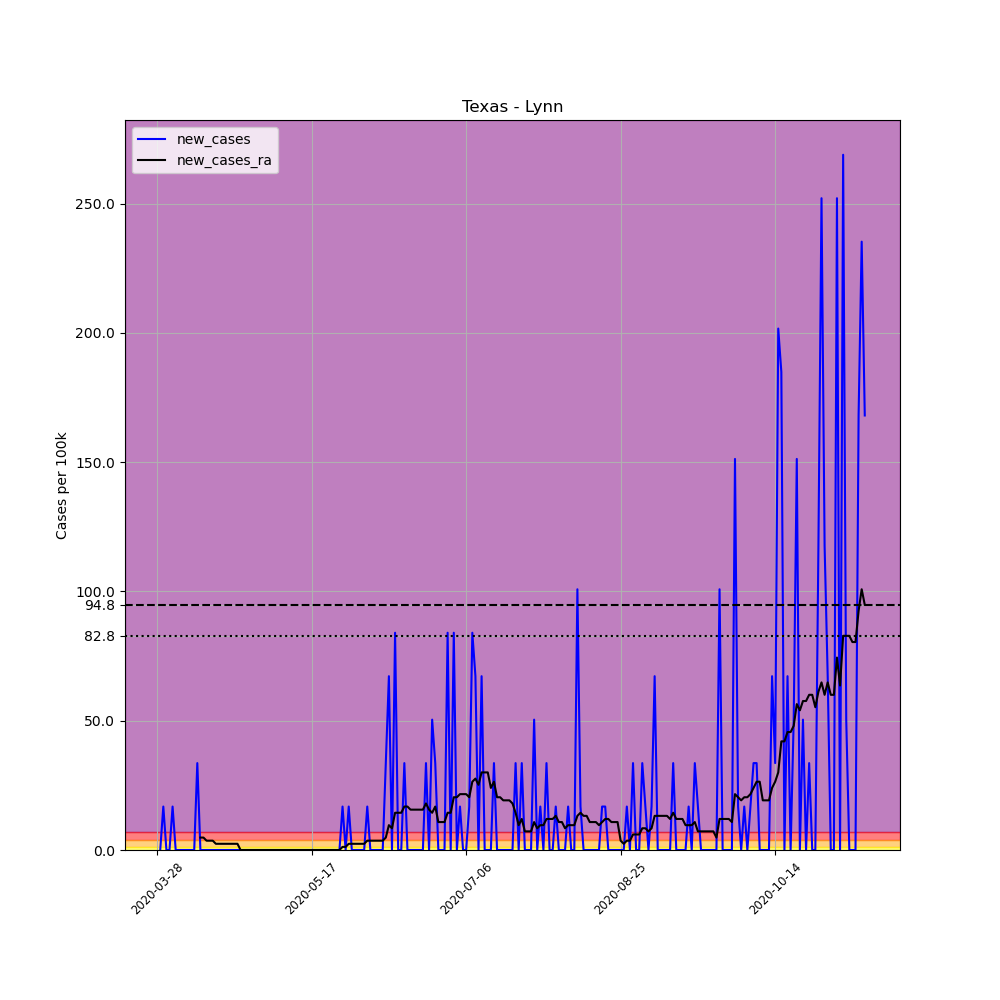

Values plotted in this chart, from the file beside it:
, date, county, state, fips, cases, deaths, COUNTY, STNAME, CTYNAME, POPESTIMATE2019, per_100k, new_cases, new_cases_ra
439422, 2020-03-28, Lynn, Texas, 48305, 1, 0, 305, Texas, Lynn, 5951, 16.8, , 
439423, 2020-03-29, Lynn, Texas, 48305, 1, 0, 305, Texas, Lynn, 5951, 16.8, 0.0, 
439424, 2020-03-30, Lynn, Texas, 48305, 2, 0, 305, Texas, Lynn, 5951, 33.61, 16.8, 
439425, 2020-03-31, Lynn, Texas, 48305, 2, 0, 305, Texas, Lynn, 5951, 33.61, 0.0, 
439426, 2020-04-01, Lynn, Texas, 48305, 2, 0, 305, Texas, Lynn, 5951, 33.61, 0.0, 
439427, 2020-04-02, Lynn, Texas, 48305, 3, 0, 305, Texas, Lynn, 5951, 50.41, 16.8, 
439428, 2020-04-03, Lynn, Texas, 48305, 3, 0, 305, Texas, Lynn, 5951, 50.41, 0.0, 
439429, 2020-04-04, Lynn, Texas, 48305, 3, 0, 305, Texas, Lynn, 5951, 50.41, 0.0, 
439430, 2020-04-05, Lynn, Texas, 48305, 3, 0, 305, Texas, Lynn, 5951, 50.41, 0.0, 
439431, 2020-04-06, Lynn, Texas, 48305, 3, 0, 305, Texas, Lynn, 5951, 50.41, 0.0, 
439432, 2020-04-07, Lynn, Texas, 48305, 3, 0, 305, Texas, Lynn, 5951, 50.41, 0.0, 
439433, 2020-04-08, Lynn, Texas, 48305, 3, 0, 305, Texas, Lynn, 5951, 50.41, 0.0, 
439434, 2020-04-09, Lynn, Texas, 48305, 3, 0, 305, Texas, Lynn, 5951, 50.41, 0.0, 
439435, 2020-04-10, Lynn, Texas, 48305, 5, 0, 305, Texas, Lynn, 5951, 84.02, 33.61, 
439436, 2020-04-11, Lynn, Texas, 48305, 5, 0, 305, Texas, Lynn, 5951, 84.02, 0.0, 4.801
439437, 2020-04-12, Lynn, Texas, 48305, 5, 0, 305, Texas, Lynn, 5951, 84.02, 0.0, 4.801
439438, 2020-04-13, Lynn, Texas, 48305, 5, 0, 305, Texas, Lynn, 5951, 84.02, 0.0, 3.601
439439, 2020-04-14, Lynn, Texas, 48305, 5, 0, 305, Texas, Lynn, 5951, 84.02, 0.0, 3.601
439440, 2020-04-15, Lynn, Texas, 48305, 5, 0, 305, Texas, Lynn, 5951, 84.02, 0.0, 3.601
439441, 2020-04-16, Lynn, Texas, 48305, 5, 0, 305, Texas, Lynn, 5951, 84.02, 0.0, 2.401
439442, 2020-04-17, Lynn, Texas, 48305, 5, 0, 305, Texas, Lynn, 5951, 84.02, 0.0, 2.401
439443, 2020-04-18, Lynn, Texas, 48305, 5, 0, 305, Texas, Lynn, 5951, 84.02, 0.0, 2.401
439444, 2020-04-19, Lynn, Texas, 48305, 5, 0, 305, Texas, Lynn, 5951, 84.02, 0.0, 2.401
439445, 2020-04-20, Lynn, Texas, 48305, 5, 0, 305, Texas, Lynn, 5951, 84.02, 0.0, 2.401
439446, 2020-04-21, Lynn, Texas, 48305, 5, 1, 305, Texas, Lynn, 5951, 84.02, 0.0, 2.401
439447, 2020-04-22, Lynn, Texas, 48305, 5, 1, 305, Texas, Lynn, 5951, 84.02, 0.0, 2.401
439448, 2020-04-23, Lynn, Texas, 48305, 5, 1, 305, Texas, Lynn, 5951, 84.02, 0.0, 2.401
439449, 2020-04-24, Lynn, Texas, 48305, 5, 1, 305, Texas, Lynn, 5951, 84.02, 0.0, 0.0
439450, 2020-04-25, Lynn, Texas, 48305, 5, 1, 305, Texas, Lynn, 5951, 84.02, 0.0, 0.0
439451, 2020-04-26, Lynn, Texas, 48305, 5, 1, 305, Texas, Lynn, 5951, 84.02, 0.0, 0.0
439452, 2020-04-27, Lynn, Texas, 48305, 5, 1, 305, Texas, Lynn, 5951, 84.02, 0.0, 0.0
439453, 2020-04-28, Lynn, Texas, 48305, 5, 1, 305, Texas, Lynn, 5951, 84.02, 0.0, 0.0
439454, 2020-04-29, Lynn, Texas, 48305, 5, 1, 305, Texas, Lynn, 5951, 84.02, 0.0, 0.0
439455, 2020-04-30, Lynn, Texas, 48305, 5, 1, 305, Texas, Lynn, 5951, 84.02, 0.0, 0.0
439456, 2020-05-01, Lynn, Texas, 48305, 5, 1, 305, Texas, Lynn, 5951, 84.02, 0.0, 0.0
439457, 2020-05-02, Lynn, Texas, 48305, 5, 1, 305, Texas, Lynn, 5951, 84.02, 0.0, 0.0
439458, 2020-05-03, Lynn, Texas, 48305, 5, 1, 305, Texas, Lynn, 5951, 84.02, 0.0, 0.0
439459, 2020-05-04, Lynn, Texas, 48305, 5, 1, 305, Texas, Lynn, 5951, 84.02, 0.0, 0.0
439460, 2020-05-05, Lynn, Texas, 48305, 5, 1, 305, Texas, Lynn, 5951, 84.02, 0.0, 0.0
439461, 2020-05-06, Lynn, Texas, 48305, 5, 1, 305, Texas, Lynn, 5951, 84.02, 0.0, 0.0
439462, 2020-05-07, Lynn, Texas, 48305, 5, 1, 305, Texas, Lynn, 5951, 84.02, 0.0, 0.0
439463, 2020-05-08, Lynn, Texas, 48305, 5, 1, 305, Texas, Lynn, 5951, 84.02, 0.0, 0.0
439464, 2020-05-09, Lynn, Texas, 48305, 5, 1, 305, Texas, Lynn, 5951, 84.02, 0.0, 0.0
439465, 2020-05-10, Lynn, Texas, 48305, 5, 1, 305, Texas, Lynn, 5951, 84.02, 0.0, 0.0
439466, 2020-05-11, Lynn, Texas, 48305, 5, 1, 305, Texas, Lynn, 5951, 84.02, 0.0, 0.0
439467, 2020-05-12, Lynn, Texas, 48305, 5, 1, 305, Texas, Lynn, 5951, 84.02, 0.0, 0.0
439468, 2020-05-13, Lynn, Texas, 48305, 5, 1, 305, Texas, Lynn, 5951, 84.02, 0.0, 0.0
439469, 2020-05-14, Lynn, Texas, 48305, 5, 1, 305, Texas, Lynn, 5951, 84.02, 0.0, 0.0
439470, 2020-05-15, Lynn, Texas, 48305, 5, 1, 305, Texas, Lynn, 5951, 84.02, 0.0, 0.0
439471, 2020-05-16, Lynn, Texas, 48305, 5, 1, 305, Texas, Lynn, 5951, 84.02, 0.0, 0.0
439472, 2020-05-17, Lynn, Texas, 48305, 5, 1, 305, Texas, Lynn, 5951, 84.02, 0.0, 0.0
439473, 2020-05-18, Lynn, Texas, 48305, 5, 1, 305, Texas, Lynn, 5951, 84.02, 0.0, 0.0
439474, 2020-05-19, Lynn, Texas, 48305, 5, 1, 305, Texas, Lynn, 5951, 84.02, 0.0, 0.0
439475, 2020-05-20, Lynn, Texas, 48305, 5, 1, 305, Texas, Lynn, 5951, 84.02, 0.0, 0.0
439476, 2020-05-21, Lynn, Texas, 48305, 5, 1, 305, Texas, Lynn, 5951, 84.02, 0.0, 0.0
439477, 2020-05-22, Lynn, Texas, 48305, 5, 1, 305, Texas, Lynn, 5951, 84.02, 0.0, 0.0
439478, 2020-05-23, Lynn, Texas, 48305, 5, 1, 305, Texas, Lynn, 5951, 84.02, 0.0, 0.0
439479, 2020-05-24, Lynn, Texas, 48305, 5, 1, 305, Texas, Lynn, 5951, 84.02, 0.0, 0.0
439480, 2020-05-25, Lynn, Texas, 48305, 5, 1, 305, Texas, Lynn, 5951, 84.02, 0.0, 0.0
439481, 2020-05-26, Lynn, Texas, 48305, 5, 1, 305, Texas, Lynn, 5951, 84.02, 0.0, 0.0
... 170 more rows
